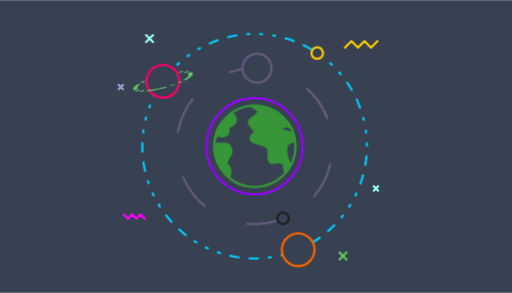
t = 0.00 s
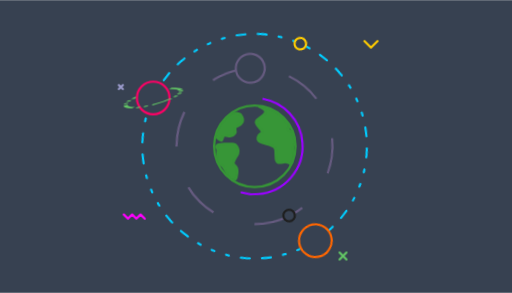
t = 1.65 s
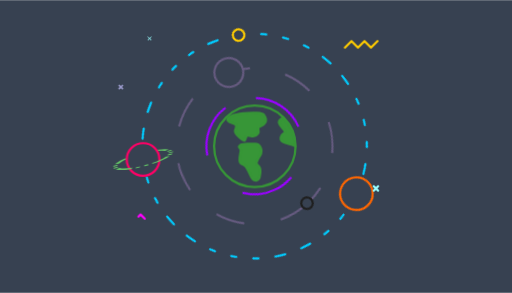
t = 3.35 s
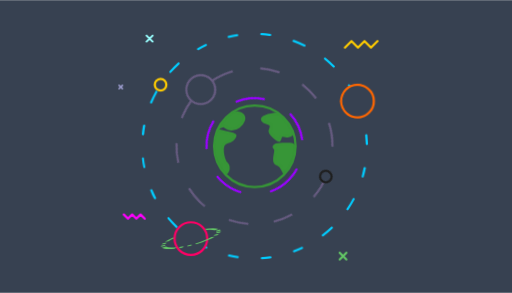
t = 5.03 s
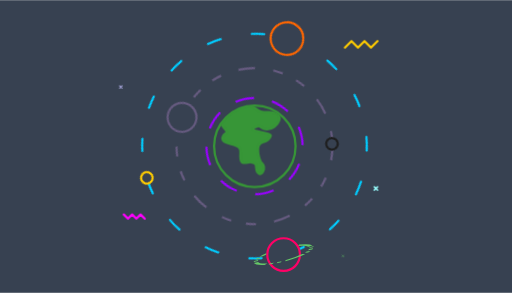
t = 6.75 s
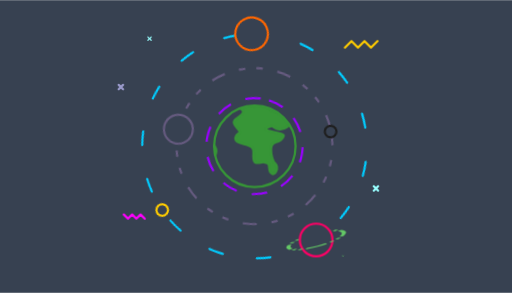
t = 7.60 s

The animated SVG that drew these frames (rendered in a browser with its animation timeline set to each time). Animation: 15 CSS @keyframes rules; one cycle of 10.00 s, repeats indefinitely.

<svg id="eL4hDz8x6Bo1" xmlns="http://www.w3.org/2000/svg" xmlns:xlink="http://www.w3.org/1999/xlink" viewBox="0 0 700 400" shape-rendering="geometricPrecision" text-rendering="geometricPrecision" width="700" height="400">
    <defs>
        <filter id="dropshadow" x="-2%" y="-2%" width="20%" height="20%" filterUnits="userSpaceOnUse">
            <feGaussianBlur in="SourceAlpha" stdDeviation="0.4"/> <!-- stdDeviation is how much to blur -->
            <feOffset dx="1" dy="1" result="offsetblur"/> 
            <feOffset dx="-1" dy="-1" result="offsetblur"/>
            <feMerge> 
                <feMergeNode/>
                <feMergeNode in="SourceGraphic"/>
                <feMergeNode in="SourceGraphic"/>
            </feMerge>
        </filter>
    </defs>
    <style>
        <![CDATA[#eL4hDz8x6Bo8_tr {animation: eL4hDz8x6Bo8_tr__tr 10000ms linear infinite alternate-reverse forwards}@keyframes eL4hDz8x6Bo8_tr__tr { 0% {transform: translate(18.200001px,16.059999px) rotate(0deg);animation-timing-function: cubic-bezier(1,0,0,1)} 100% {transform: translate(18.200001px,16.059999px) rotate(360deg)}} #eL4hDz8x6Bo8 {animation: eL4hDz8x6Bo8_s_da 10000ms linear infinite alternate-reverse forwards}@keyframes eL4hDz8x6Bo8_s_da { 0% {stroke-dasharray: 1;animation-timing-function: cubic-bezier(0.95,0.05,0.795,0.035)} 100% {stroke-dasharray: 80.32}} #eL4hDz8x6Bo9_tr {animation: eL4hDz8x6Bo9_tr__tr 10000ms linear infinite alternate-reverse forwards}@keyframes eL4hDz8x6Bo9_tr__tr { 0% {transform: translate(18.2px,16.065px) rotate(0deg);animation-timing-function: cubic-bezier(0.42,0,0.58,1)} 100% {transform: translate(18.2px,16.065px) rotate(90deg)}} #eL4hDz8x6Bo10 {animation: eL4hDz8x6Bo10_s_da 10000ms linear infinite alternate-reverse forwards}@keyframes eL4hDz8x6Bo10_s_da { 0% {stroke-dasharray: 1.43, 1.43, 0.29, 0.86, 0.29, 1.43;animation-timing-function: cubic-bezier(0.42,0,0.58,1)} 100% {stroke-dasharray: 5, 6, 5, 6}} #eL4hDz8x6Bo13_tr {animation: eL4hDz8x6Bo13_tr__tr 10000ms linear infinite alternate-reverse forwards}@keyframes eL4hDz8x6Bo13_tr__tr { 0% {transform: translate(18.205px,16.065px) rotate(0deg);animation-timing-function: cubic-bezier(0.42,0,0.58,1)} 100% {transform: translate(18.205px,16.065px) rotate(180deg)}} #eL4hDz8x6Bo14 {animation: eL4hDz8x6Bo14_s_da 10000ms linear infinite alternate-reverse forwards}@keyframes eL4hDz8x6Bo14_s_da { 0% {stroke-dasharray: 2, 5, 2, 5;animation-timing-function: cubic-bezier(0.42,0,0.58,1)} 100% {stroke-dasharray: 0.29, 1.43, 0.29, 1.43, 0.29, 1.43, 1.14, 1.43, 1.14, 1.43}} #eL4hDz8x6Bo17_tr {animation: eL4hDz8x6Bo17_tr__tr 10000ms linear infinite alternate-reverse forwards}@keyframes eL4hDz8x6Bo17_tr__tr { 0% {transform: translate(30.372801px,24.690001px) rotate(0deg);animation-timing-function: cubic-bezier(0.42,0,0.58,1)} 100% {transform: translate(30.372801px,24.690001px) rotate(-180deg)}} #eL4hDz8x6Bo22 {animation: eL4hDz8x6Bo22_s_do 10000ms linear infinite alternate-reverse forwards}@keyframes eL4hDz8x6Bo22_s_do { 0% {stroke-dashoffset: 20.15;animation-timing-function: cubic-bezier(0.42,0,0.58,1)} 100% {stroke-dashoffset: 0}} #eL4hDz8x6Bo25_ts {animation: eL4hDz8x6Bo25_ts__ts 10000ms linear infinite alternate-reverse forwards}@keyframes eL4hDz8x6Bo25_ts__ts { 0% {transform: translate(4.25px,1.76px) scale(1,1)} 2% {transform: translate(4.25px,1.76px) scale(1,1)} 4% {transform: translate(4.25px,1.76px) scale(0,0)} 7.5% {transform: translate(4.25px,1.76px) scale(1,1)} 13% {transform: translate(4.25px,1.76px) scale(0,0)} 15% {transform: translate(4.25px,1.76px) scale(1,1)} 22% {transform: translate(4.25px,1.76px) scale(1,1)} 23% {transform: translate(4.25px,1.76px) scale(0,0)} 25% {transform: translate(4.25px,1.76px) scale(1,1)} 26% {transform: translate(4.25px,1.76px) scale(0,0)} 38% {transform: translate(4.25px,1.76px) scale(0,0)} 40% {transform: translate(4.25px,1.76px) scale(1,1)} 48% {transform: translate(4.25px,1.76px) scale(0,0)} 50% {transform: translate(4.25px,1.76px) scale(1,1)} 59% {transform: translate(4.25px,1.76px) scale(1,1)} 60% {transform: translate(4.25px,1.76px) scale(0,0)} 75% {transform: translate(4.25px,1.76px) scale(1,1)} 76% {transform: translate(4.25px,1.76px) scale(0,0)} 85% {transform: translate(4.25px,1.76px) scale(0,0)} 87% {transform: translate(4.25px,1.76px) scale(1,1)} 100% {transform: translate(4.25px,1.76px) scale(1,1)}} #eL4hDz8x6Bo28_ts {animation: eL4hDz8x6Bo28_ts__ts 10000ms linear infinite alternate-reverse forwards}@keyframes eL4hDz8x6Bo28_ts__ts { 0% {transform: translate(0.43px,8.2px) scale(0,0)} 4% {transform: translate(0.43px,8.2px) scale(0,0)} 5% {transform: translate(0.43px,8.2px) scale(1,1)} 10% {transform: translate(0.43px,8.2px) scale(0,0)} 13% {transform: translate(0.43px,8.2px) scale(1,1)} 25% {transform: translate(0.43px,8.2px) scale(1,1)} 26% {transform: translate(0.43px,8.2px) scale(0,0)} 38% {transform: translate(0.43px,8.2px) scale(1,1)} 39% {transform: translate(0.43px,8.2px) scale(0,0)} 53% {transform: translate(0.43px,8.2px) scale(1,1)} 54% {transform: translate(0.43px,8.2px) scale(0,0)} 71% {transform: translate(0.43px,8.2px) scale(1,1)} 72% {transform: translate(0.43px,8.2px) scale(0,0)} 81% {transform: translate(0.43px,8.2px) scale(0,0)} 83% {transform: translate(0.43px,8.2px) scale(1,1)} 92% {transform: translate(0.43px,8.2px) scale(0,0)} 94% {transform: translate(0.43px,8.2px) scale(1,1)} 100% {transform: translate(0.43px,8.2px) scale(1,1)}} #eL4hDz8x6Bo31_ts {animation: eL4hDz8x6Bo31_ts__ts 10000ms linear infinite alternate-reverse forwards}@keyframes eL4hDz8x6Bo31_ts__ts { 0% {transform: translate(34.33px,21.679999px) scale(1,1)} 5% {transform: translate(34.33px,21.679999px) scale(1,1)} 10% {transform: translate(34.33px,21.679999px) scale(0,0)} 20% {transform: translate(34.33px,21.679999px) scale(0,0)} 22% {transform: translate(34.33px,21.679999px) scale(1,1)} 30% {transform: translate(34.33px,21.679999px) scale(1,1)} 31% {transform: translate(34.33px,21.679999px) scale(0,0)} 33% {transform: translate(34.33px,21.679999px) scale(1,1)} 34% {transform: translate(34.33px,21.679999px) scale(0,0)} 52% {transform: translate(34.33px,21.679999px) scale(0,0)} 54% {transform: translate(34.33px,21.679999px) scale(1,1)} 62% {transform: translate(34.33px,21.679999px) scale(0,0)} 64% {transform: translate(34.33px,21.679999px) scale(1,1)} 72% {transform: translate(34.33px,21.679999px) scale(1,1)} 73% {transform: translate(34.33px,21.679999px) scale(0,0)} 75% {transform: translate(34.33px,21.679999px) scale(1,1)} 76% {transform: translate(34.33px,21.679999px) scale(0,0)} 94% {transform: translate(34.33px,21.679999px) scale(0,0)} 96% {transform: translate(34.33px,21.679999px) scale(1,1)} 100% {transform: translate(34.33px,21.679999px) scale(1,1)}} #eL4hDz8x6Bo34 {animation: eL4hDz8x6Bo34_s_do 10000ms linear infinite alternate-reverse forwards}@keyframes eL4hDz8x6Bo34_s_do { 0% {stroke-dashoffset: 0} 35% {stroke-dashoffset: 0} 45% {stroke-dashoffset: 24.4} 80% {stroke-dashoffset: 24.4} 90% {stroke-dashoffset: 0} 100% {stroke-dashoffset: 0}} #eL4hDz8x6Bo35 {animation: eL4hDz8x6Bo35_s_do 10000ms linear infinite alternate-reverse forwards}@keyframes eL4hDz8x6Bo35_s_do { 0% {stroke-dashoffset: 0} 10% {stroke-dashoffset: 0} 20% {stroke-dashoffset: 7.9} 50% {stroke-dashoffset: 7.9} 60% {stroke-dashoffset: 0} 70% {stroke-dashoffset: 7.9} 100% {stroke-dashoffset: 7.9}} #eL4hDz8x6Bo36_ts {animation: eL4hDz8x6Bo36_ts__ts 10000ms linear infinite alternate-reverse forwards}@keyframes eL4hDz8x6Bo36_ts__ts { 0% {transform: translate(29.96px,30.660001px) scale(0,0)} 6% {transform: translate(29.96px,30.660001px) scale(0,0)} 7% {transform: translate(29.96px,30.660001px) scale(1,1)} 14% {transform: translate(29.96px,30.660001px) scale(0,0)} 17% {transform: translate(29.96px,30.660001px) scale(1,1)} 22% {transform: translate(29.96px,30.660001px) scale(1,1)} 23% {transform: translate(29.96px,30.660001px) scale(0,0)} 29% {transform: translate(29.96px,30.660001px) scale(1,1)} 30% {transform: translate(29.96px,30.660001px) scale(0,0)} 41% {transform: translate(29.96px,30.660001px) scale(1,1)} 42% {transform: translate(29.96px,30.660001px) scale(0,0)} 50% {transform: translate(29.96px,30.660001px) scale(1,1)} 51% {transform: translate(29.96px,30.660001px) scale(0,0)} 67% {transform: translate(29.96px,30.660001px) scale(0,0)} 69% {transform: translate(29.96px,30.660001px) scale(1,1)} 78% {transform: translate(29.96px,30.660001px) scale(0,0)} 80% {transform: translate(29.96px,30.660001px) scale(1,1)} 100% {transform: translate(29.96px,30.660001px) scale(1,1)}} #eL4hDz8x6Bo44_to {animation: eL4hDz8x6Bo44_to__to 10000ms linear infinite alternate-reverse forwards}@keyframes eL4hDz8x6Bo44_to__to { 0% {transform: translate(3.629425px,1.322539px);animation-timing-function: cubic-bezier(0.42,0,0.58,1)} 100% {transform: translate(-0.860437px,1.321531px)}}]]>
    </style>
    <rect id="eL4hDz8x6Bo2" width="49.624059" height="28.482973" rx="0" ry="0" transform="matrix(14.106061 0 0 14.043478 -0.000001 -0.000002)" fill="#374151" stroke="none" stroke-width="1" />
    <g id="eL4hDz8x6Bo3"  transform="matrix(10.286973 0 0 10.286973 160.739486 34.318813)" clip-rule="evenodd">
        <g id="eL4hDz8x6Bo4" display="none" clip-rule="evenodd">
            <path
                id="eL4hDz8x6Bo5"
                d="M22.53,19.22C21.64,18.93,22.63,17.75,21.41,17.66C20.87,17.63,20.04,18.23,20.03,16.94C20.03,16.64,20.09,16.04,19.93,15.83C19.44,15.17,17.58,15.45,17.67,14.47C17.74,13.77,18.64,14.06,18.01,13.31C17.58,12.81,17.1,12.41,17.88,11.91C18.23,11.68,18.86,11.21,18.58,10.75"
                clip-rule="evenodd"
                fill="none"
                fill-rule="evenodd"
                stroke="rgb(55,150,55)"
                stroke-width="0.29"
                stroke-linecap="round"
                stroke-linejoin="round"
                stroke-miterlimit="2.61313"
            />
            <path
                id="eL4hDz8x6Bo6"
                d="M14.61,20.04C14.53,19.52,14.96,19.68,15.01,18.98C15.12,17.55,13.86,18.59,14.97,16.83C15.41,16.14,15.02,15.2,14.22,15.28C13.04,15.4,13.63,16.02,12.94,15.98M13.26,14.18C13.75,14.07,14.21,14.68,14.7,13.97C15.05,13.46,14.4,13.22,15.03,12.98C15.63,12.75,16.06,12.29,15.53,11.51"
                clip-rule="evenodd"
                fill="none"
                fill-rule="evenodd"
                stroke="rgb(55,150,55)"
                stroke-width="0.29"
                stroke-linecap="round"
                stroke-linejoin="round"
                stroke-miterlimit="2.61313"
            />
        </g>
        <path
            id="eL4hDz8x6Bo7"
            display="none"
            d="M18.2,10.72C21.15,10.72,23.55,13.11,23.55,16.06C23.55,19.01,21.15,21.41,18.2,21.41C15.25,21.41,12.86,19.01,12.86,16.06C12.86,13.11,15.25,10.72,18.2,10.72Z"
            clip-rule="evenodd"
            fill="none"
            fill-rule="evenodd"
            stroke="rgb(55,150,55)"
            stroke-width="0.29"
            stroke-linecap="round"
            stroke-linejoin="round"
            stroke-miterlimit="2.61313"
        />
        <g id="eL4hDz8x6Bo8_tr" transform="translate(18.200001,16.059999) rotate(360)">
            <path
                id="eL4hDz8x6Bo8"
                d="M18.2,9.67C21.73,9.67,24.59,12.53,24.59,16.06C24.59,19.59,21.73,22.45,18.2,22.45C14.67,22.45,11.81,19.59,11.81,16.06C11.81,12.53,14.67,9.67,18.2,9.67Z"
                transform="translate(-18.200001,-16.059999)"
                clip-rule="evenodd"
                fill="none"
                fill-rule="evenodd"
                stroke="rgb(153,0,255)"
                stroke-width="0.29"
                stroke-miterlimit="2.61313"
                stroke-dashoffset="40.16"
                stroke-dasharray="80.32"
            />
        </g>
        <g id="eL4hDz8x6Bo9_tr" transform="translate(18.2,16.065) rotate(90)">
            <g id="eL4hDz8x6Bo9" transform="translate(-18.2,-16.065)">
                <path
                    id="eL4hDz8x6Bo10"
                    d="M18.2,5.7C23.92,5.7,28.56,10.34,28.56,16.06C28.56,21.79,23.92,26.42,18.2,26.42C12.48,26.42,7.84,21.79,7.84,16.06C7.84,10.34,12.48,5.7,18.2,5.7Z"
                    transform="matrix(0.368913 0.929464 -0.929464 0.368913 26.412977 -6.780988)"
                    clip-rule="evenodd"
                    fill="none"
                    fill-rule="evenodd"
                    stroke="rgb(101,90,127)"
                    stroke-width="0.29"
                    stroke-miterlimit="2.61313"
                    stroke-dasharray="5,6,5,6"
                />
                <circle id="eL4hDz8x6Bo11" r="1.92" transform="matrix(1 0 0 1 7.84 15.73)" clip-rule="evenodd" fill="#374151" fill-rule="evenodd" stroke="rgb(101,90,127)" stroke-width="0.29" stroke-miterlimit="2.61313" />
                <circle id="eL4hDz8x6Bo12" r="0.77" transform="matrix(1 0 0 1 27.780836 12.28)" clip-rule="evenodd" fill="#374151" fill-rule="evenodd" stroke="rgb(30,30,30)" stroke-width="0.29" stroke-miterlimit="2.61313" />
            </g>
        </g>
        <g id="eL4hDz8x6Bo13_tr" transform="translate(18.205,16.065) rotate(180)">
            <g id="eL4hDz8x6Bo13" transform="translate(-18.205,-16.065)">
                <path
                    id="eL4hDz8x6Bo14"
                    d="M18.2,1.14C26.44,1.14,33.12,7.82,33.12,16.06C33.12,24.3,26.44,30.98,18.2,30.98C9.96,30.98,3.28,24.3,3.28,16.06C3.28,7.82,9.96,1.14,18.2,1.14Z"
                    transform="matrix(0.929644 -0.36846 0.36846 0.929644 -4.636982 7.835899)"
                    clip-rule="evenodd"
                    fill="none"
                    fill-rule="evenodd"
                    stroke="rgb(0,204,255)"
                    stroke-width="0.29"
                    stroke-linecap="round"
                    stroke-linejoin="round"
                    stroke-miterlimit="2.61313"
                    stroke-dasharray="0.29,1.43,0.29,1.43,0.29,1.43,1.14,1.43,1.14,1.43"
                />
                <circle id="eL4hDz8x6Bo15" r="2.17" transform="matrix(1 0 0 1 12.4 2.31)" clip-rule="evenodd" fill="#374151" fill-rule="evenodd" stroke="rgb(255,102,0)" stroke-width="0.29" stroke-miterlimit="2.61313" />
                <circle id="eL4hDz8x6Bo16" r="0.77" transform="matrix(1 0 0 1 9.87 28.44)" clip-rule="evenodd" fill="#374151" fill-rule="evenodd" stroke="rgb(255,204,0)" stroke-width="0.29" stroke-miterlimit="2.61313" />
                <g id="eL4hDz8x6Bo17_tr" transform="translate(30.372801,24.690001) rotate(-180)">
                    <g id="eL4hDz8x6Bo17" transform="translate(-30.372801,-24.690001)">
                        <circle id="eL4hDz8x6Bo18" r="2.17" transform="matrix(1 0 0 1 30.37 24.69)" clip-rule="evenodd" fill="#374151" fill-rule="evenodd" stroke="rgb(255,0,102)" stroke-width="0.29" stroke-miterlimit="2.61313" />
                        <g id="eL4hDz8x6Bo19" clip-path="url(#eL4hDz8x6Bo23)" clip-rule="evenodd">
                            <g id="eL4hDz8x6Bo20">
                                <g id="eL4hDz8x6Bo21" clip-rule="evenodd">
                                    <circle
                                        id="eL4hDz8x6Bo22"
                                        r="1.92"
                                        transform="matrix(1.92124 -0.514796 0.113793 0.424681 30.3728 24.6945)"
                                        clip-rule="evenodd"
                                        fill="none"
                                        fill-rule="evenodd"
                                        stroke="rgb(100,200,102)"
                                        stroke-width="0.29"
                                        stroke-miterlimit="2.61313"
                                        stroke-dasharray="1.43,0.29,0.29,0.29,0.29,0.29"
                                    />
                                </g>
                            </g>
                            <clipPath id="eL4hDz8x6Bo23">
                                <path
                                    id="eL4hDz8x6Bo24"
                                    d="M28.11,24.18C26.9,24.72,26.16,25.34,26.28,25.79C26.45,26.45,28.43,26.5,30.69,25.89C32.96,25.28,34.65,24.26,34.47,23.6C34.35,23.15,33.39,22.98,32.08,23.12C32.33,23.39,32.52,23.73,32.62,24.1L28.13,25.3C28.08,25.11,28.05,24.9,28.05,24.69C28.05,24.52,28.07,24.35,28.11,24.18Z"
                                    clip-rule="evenodd"
                                    fill="rgb(0,0,0)"
                                    fill-rule="evenodd"
                                    stroke="none"
                                    stroke-width="1"
                                />
                            </clipPath>
                        </g>
                    </g>
                </g>
            </g>
        </g>
        <g id="eL4hDz8x6Bo25_ts" transform="translate(4.25,1.76) scale(1,1)">
            <g id="eL4hDz8x6Bo25" transform="translate(-4.25,-1.76)">
                <line
                    id="eL4hDz8x6Bo26"
                    x1="4.71"
                    y1="1.3"
                    x2="3.79"
                    y2="2.22"
                    clip-rule="evenodd"
                    fill="none"
                    fill-rule="evenodd"
                    stroke="rgb(153,255,255)"
                    stroke-width="0.29"
                    stroke-linecap="round"
                    stroke-linejoin="round"
                    stroke-miterlimit="2.61313"
                />
                <line
                    id="eL4hDz8x6Bo27"
                    x1="3.79"
                    y1="1.3"
                    x2="4.71"
                    y2="2.22"
                    clip-rule="evenodd"
                    fill="none"
                    fill-rule="evenodd"
                    stroke="rgb(153,255,255)"
                    stroke-width="0.29"
                    stroke-linecap="round"
                    stroke-linejoin="round"
                    stroke-miterlimit="2.61313"
                />
            </g>
        </g>
        <g id="eL4hDz8x6Bo28_ts" transform="translate(0.43,8.2) scale(1,1)">
            <g id="eL4hDz8x6Bo28" transform="translate(-0.43,-8.2)">
                <line
                    id="eL4hDz8x6Bo29"
                    x1="0.72"
                    y1="7.91"
                    x2="0.14"
                    y2="8.49"
                    clip-rule="evenodd"
                    fill="none"
                    fill-rule="evenodd"
                    stroke="rgb(155,155,204)"
                    stroke-width="0.29"
                    stroke-linecap="round"
                    stroke-linejoin="round"
                    stroke-miterlimit="2.61313"
                />
                <line
                    id="eL4hDz8x6Bo30"
                    x1="0.14"
                    y1="7.91"
                    x2="0.72"
                    y2="8.49"
                    clip-rule="evenodd"
                    fill="none"
                    fill-rule="evenodd"
                    stroke="rgb(155,155,204)"
                    stroke-width="0.29"
                    stroke-linecap="round"
                    stroke-linejoin="round"
                    stroke-miterlimit="2.61313"
                />
            </g>
        </g>
        <g id="eL4hDz8x6Bo31_ts" transform="translate(34.33,21.679999) scale(1,1)">
            <g id="eL4hDz8x6Bo31" transform="translate(-34.33,-21.679999)">
                <line
                    id="eL4hDz8x6Bo32"
                    x1="34.62"
                    y1="21.39"
                    x2="34.04"
                    y2="21.97"
                    clip-rule="evenodd"
                    fill="none"
                    fill-rule="evenodd"
                    stroke="rgb(153,255,255)"
                    stroke-width="0.29"
                    stroke-linecap="round"
                    stroke-linejoin="round"
                    stroke-miterlimit="2.61313"
                />
                <line
                    id="eL4hDz8x6Bo33"
                    x1="34.04"
                    y1="21.39"
                    x2="34.62"
                    y2="21.97"
                    clip-rule="evenodd"
                    fill="none"
                    fill-rule="evenodd"
                    stroke="rgb(153,255,255)"
                    stroke-width="0.29"
                    stroke-linecap="round"
                    stroke-linejoin="round"
                    stroke-miterlimit="2.61313"
                />
            </g>
        </g>
        <polyline
            id="eL4hDz8x6Bo34"
            points="34.54,2.1 33.67,2.96 32.81,2.1 31.94,2.96 31.08,2.1 30.21,2.96"
            clip-rule="evenodd"
            fill="none"
            fill-rule="evenodd"
            stroke="rgb(255,204,0)"
            stroke-width="0.29"
            stroke-linecap="round"
            stroke-linejoin="round"
            stroke-miterlimit="2.61313"
            stroke-dasharray="6.1"
        />
        <polyline
            id="eL4hDz8x6Bo35"
            points="0.82,25.14 1.37,25.7 1.93,25.14 2.49,25.7 3.05,25.14 3.6,25.7"
            clip-rule="evenodd"
            fill="none"
            fill-rule="evenodd"
            stroke="rgb(255,0,255)"
            stroke-width="0.29"
            stroke-linecap="round"
            stroke-linejoin="round"
            stroke-miterlimit="2.61313"
            stroke-dashoffset="7.9"
            stroke-dasharray="3.95"
        />
        <g id="eL4hDz8x6Bo36_ts" transform="translate(29.96,30.660001) scale(1,1)">
            <g id="eL4hDz8x6Bo36" transform="translate(-29.96,-30.660001)">
                <line
                    id="eL4hDz8x6Bo37"
                    x1="30.42"
                    y1="30.2"
                    x2="29.5"
                    y2="31.12"
                    clip-rule="evenodd"
                    fill="none"
                    fill-rule="evenodd"
                    stroke="rgb(100,200,102)"
                    stroke-width="0.29"
                    stroke-linecap="round"
                    stroke-linejoin="round"
                    stroke-miterlimit="2.61313"
                />
                <line
                    id="eL4hDz8x6Bo38"
                    x1="29.5"
                    y1="30.2"
                    x2="30.42"
                    y2="31.12"
                    clip-rule="evenodd"
                    fill="none"
                    fill-rule="evenodd"
                    stroke="rgb(100,200,102)"
                    stroke-width="0.29"
                    stroke-linecap="round"
                    stroke-linejoin="round"
                    stroke-miterlimit="2.61313"
                />
            </g>
        </g>
        <path
            id="eL4hDz8x6Bo39"
            d="M28.11,24.18C26.9,24.72,26.16,25.34,26.28,25.79C26.45,26.45,28.43,26.5,30.69,25.89C32.96,25.28,34.65,24.26,34.47,23.6C34.35,23.15,33.39,22.98,32.08,23.12C32.33,23.39,32.52,23.73,32.62,24.1L28.13,25.3C28.08,25.11,28.05,24.9,28.05,24.69C28.05,24.52,28.07,24.35,28.11,24.18Z"
            clip-rule="evenodd"
            fill="none"
            fill-rule="evenodd"
            stroke="none"
            stroke-width="1"
        />
        <g id="eL4hDz8x6Bo40" transform="matrix(3.8 0 0 3.8 12.67372 10.513009)" 
            clip-rule="evenodd" 
            fill="#0061a9" 
            fill-rule="evenodd"
            stroke="#0061a9"
            stroke-width="0.08"
            stroke-linecap="round"
            stroke-linejoin="round"
            stroke-miterlimit="2.61313"
            >
            <g id="eL4hDz8x6Bo41" clip-path="url(#eL4hDz8x6Bo51)" clip-rule="evenodd" fill="#0061a9" fill-rule="evenodd">
                <g id="eL4hDz8x6Bo42" clip-rule="evenodd" fill="#0061a9" fill-rule="evenodd">
                    <g id="eL4hDz8x6Bo43" clip-rule="evenodd" fill="#0061a9" fill-rule="evenodd">
                        <g id="eL4hDz8x6Bo44_to" transform="translate(-0.860437,1.321531)" fill="#0061a9" fill-rule="evenodd">
                            <g id="eL4hDz8x6Bo44" transform="translate(-3.631477,-1.321882)" clip-rule="evenodd" fill="#0061a9" fill-rule="evenodd">
                                <path
                                    id="eL4hDz8x6Bo45"
                                    d="M2.62,2.43C2.67,2.48,2.88,2.24,2.71,2.06C2.63,1.98,2.41,1.38,2.75,1.32C2.89,1.29,2.96,1.25,3.01,1.11C3.09,0.94,1.95,0.96,2.58,0.76C2.65,0.74,2.7,0.87,2.87,0.87C3.25,0.89,3.64,0.24,2.91,0.27C2.4,0.3,2.62,0,2.09,0.07C1.75,0.11,1.8,-0.12,1.42,0.03C1.19,0.12,1.94,0.12,1.38,0.48C1.17,0.61,1.3,0.72,1.41,0.86C1.58,1.05,1.34,0.98,1.32,1.16C1.3,1.42,1.79,1.35,1.92,1.53C1.97,1.58,1.95,1.74,1.95,1.82C1.95,2.17,2.17,2.01,2.32,2.02C2.65,2.04,2.38,2.35,2.62,2.43Z"
                                    clip-rule="evenodd"
                                    fill="rgb(55,150,55)"
                                    fill-rule="evenodd"
                                    stroke="rgb(55,150,55)"
                                    stroke-width="0.08"
                                    stroke-linecap="round"
                                    stroke-linejoin="round"
                                    stroke-miterlimit="2.61313"
                                />
                                <path
                                    id="eL4hDz8x6Bo46"
                                    d="M0.75,0.37C0.68,0.21,-0.69,0.32,-0.53,0.56C-0.43,0.7,-0.13,0.61,-0.26,0.89C-0.32,1.02,0.03,1.29,0.07,1.26C0.09,1.26,0.11,1.12,0.15,1.09C0.28,1.06,0.4,1.22,0.53,1.03C0.62,0.89,0.45,0.83,0.62,0.77C0.78,0.7,0.89,0.58,0.75,0.37Z"
                                    clip-rule="evenodd"
                                    fill="rgb(55,150,55)"
                                    fill-rule="evenodd"
                                    stroke="rgb(55,150,55)"
                                    stroke-width="0.08"
                                    stroke-linecap="round"
                                    stroke-linejoin="round"
                                    stroke-miterlimit="2.61313"
                                />
                                <path
                                    id="eL4hDz8x6Bo47"
                                    d="M0.51,2.65C0.26,2.77,0.23,2.14,0.01,2.1C-0.19,2.07,-0.1,1.79,-0.07,1.65C-0.04,1.51,-0.21,1.52,-0.09,1.42C0.02,1.34,0.28,1.39,0.4,1.38C0.62,1.36,0.72,1.61,0.6,1.79C0.31,2.26,0.64,1.99,0.61,2.37C0.6,2.55,0.59,2.61,0.51,2.65Z"
                                    clip-rule="evenodd"
                                    fill="rgb(55,150,55)"
                                    fill-rule="evenodd"
                                    stroke="rgb(55,150,55)"
                                    stroke-width="0.08"
                                    stroke-linecap="round"
                                    stroke-linejoin="round"
                                    stroke-miterlimit="2.61313"
                                />
                                <path
                                    id="eL4hDz8x6Bo48"
                                    d="M7.1,2.43C7.15,2.48,7.37,2.24,7.19,2.06C7.12,1.98,6.89,1.38,7.24,1.32C7.37,1.29,7.44,1.25,7.5,1.11C7.57,0.94,6.43,0.96,7.07,0.76C7.13,0.74,7.18,0.87,7.36,0.87C7.73,0.89,8.13,0.24,7.39,0.27C6.88,0.3,7.11,0,6.58,0.07C6.23,0.11,6.28,-0.12,5.91,0.03C5.67,0.12,6.43,0.12,5.86,0.48C5.65,0.61,5.78,0.72,5.9,0.86C6.07,1.05,5.82,0.98,5.81,1.16C5.78,1.42,6.28,1.35,6.41,1.53C6.45,1.58,6.43,1.74,6.44,1.82C6.44,2.17,6.66,2.01,6.8,2.02C7.13,2.04,6.86,2.35,7.1,2.43Z"
                                    clip-rule="evenodd"
                                    fill="rgb(55,150,55)"
                                    fill-rule="evenodd"
                                    stroke="rgb(55,150,55)"
                                    stroke-width="0.08"
                                    stroke-linecap="round"
                                    stroke-linejoin="round"
                                    stroke-miterlimit="2.61313"
                                />
                                <path
                                    id="eL4hDz8x6Bo49"
                                    d="M5.23,0.37C5.16,0.21,3.79,0.32,3.96,0.56C4.06,0.7,4.36,0.61,4.22,0.89C4.16,1.02,4.51,1.29,4.56,1.26C4.57,1.26,4.6,1.12,4.63,1.09C4.76,1.06,4.88,1.22,5.01,1.03C5.11,0.89,4.93,0.83,5.1,0.77C5.26,0.7,5.38,0.58,5.23,0.37Z"
                                    clip-rule="evenodd"
                                    fill="rgb(55,150,55)"
                                    fill-rule="evenodd"
                                    stroke="rgb(55,150,55)"
                                    stroke-width="0.08"
                                    stroke-linecap="round"
                                    stroke-linejoin="round"
                                    stroke-miterlimit="2.61313"
                                />
                                <path
                                    id="eL4hDz8x6Bo50"
                                    d="M4.99,2.65C4.74,2.77,4.71,2.14,4.49,2.1C4.3,2.07,4.39,1.79,4.41,1.65C4.45,1.51,4.27,1.52,4.4,1.42C4.5,1.34,4.76,1.39,4.89,1.38C5.1,1.36,5.2,1.61,5.09,1.79C4.79,2.26,5.13,1.99,5.1,2.37C5.08,2.55,5.07,2.61,4.99,2.65Z"
                                    clip-rule="evenodd"
                                    fill="rgb(55,150,55)"
                                    fill-rule="evenodd"
                                    stroke="rgb(55,150,55)"
                                    stroke-width="0.08"
                                    stroke-linecap="round"
                                    stroke-linejoin="round"
                                    stroke-miterlimit="2.61313"
                                />
                            </g>
                        </g>
                    </g>
                </g>
                <clipPath id="eL4hDz8x6Bo51">
                    <path
                        id="eL4hDz8x6Bo52"
                        d="M1.46,0.04C2.25,0.04,2.89,0.68,2.89,1.46C2.89,2.25,2.25,2.89,1.46,2.89C0.68,2.89,0.04,2.25,0.04,1.46C0.04,0.68,0.68,0.04,1.46,0.04Z"
                        clip-rule="evenodd"
                        fill="rgb(0,0,0)"
                        fill-rule="evenodd"
                        stroke="none"
                        stroke-width="1"
                    />
                </clipPath>
            </g>
            <path
                id="eL4hDz8x6Bo53"
                d="M1.46,0.04C2.25,0.04,2.89,0.68,2.89,1.46C2.89,2.25,2.25,2.89,1.46,2.89C0.68,2.89,0.04,2.25,0.04,1.46C0.04,0.68,0.68,0.04,1.46,0.04Z"
                clip-rule="evenodd"
                fill="none"
                fill-rule="evenodd"
                stroke="rgb(55,150,55)"
                stroke-width="0.08"
                stroke-linecap="round"
                stroke-linejoin="round"
                stroke-miterlimit="2.61313"
            />
        </g>
    </g>
</svg>